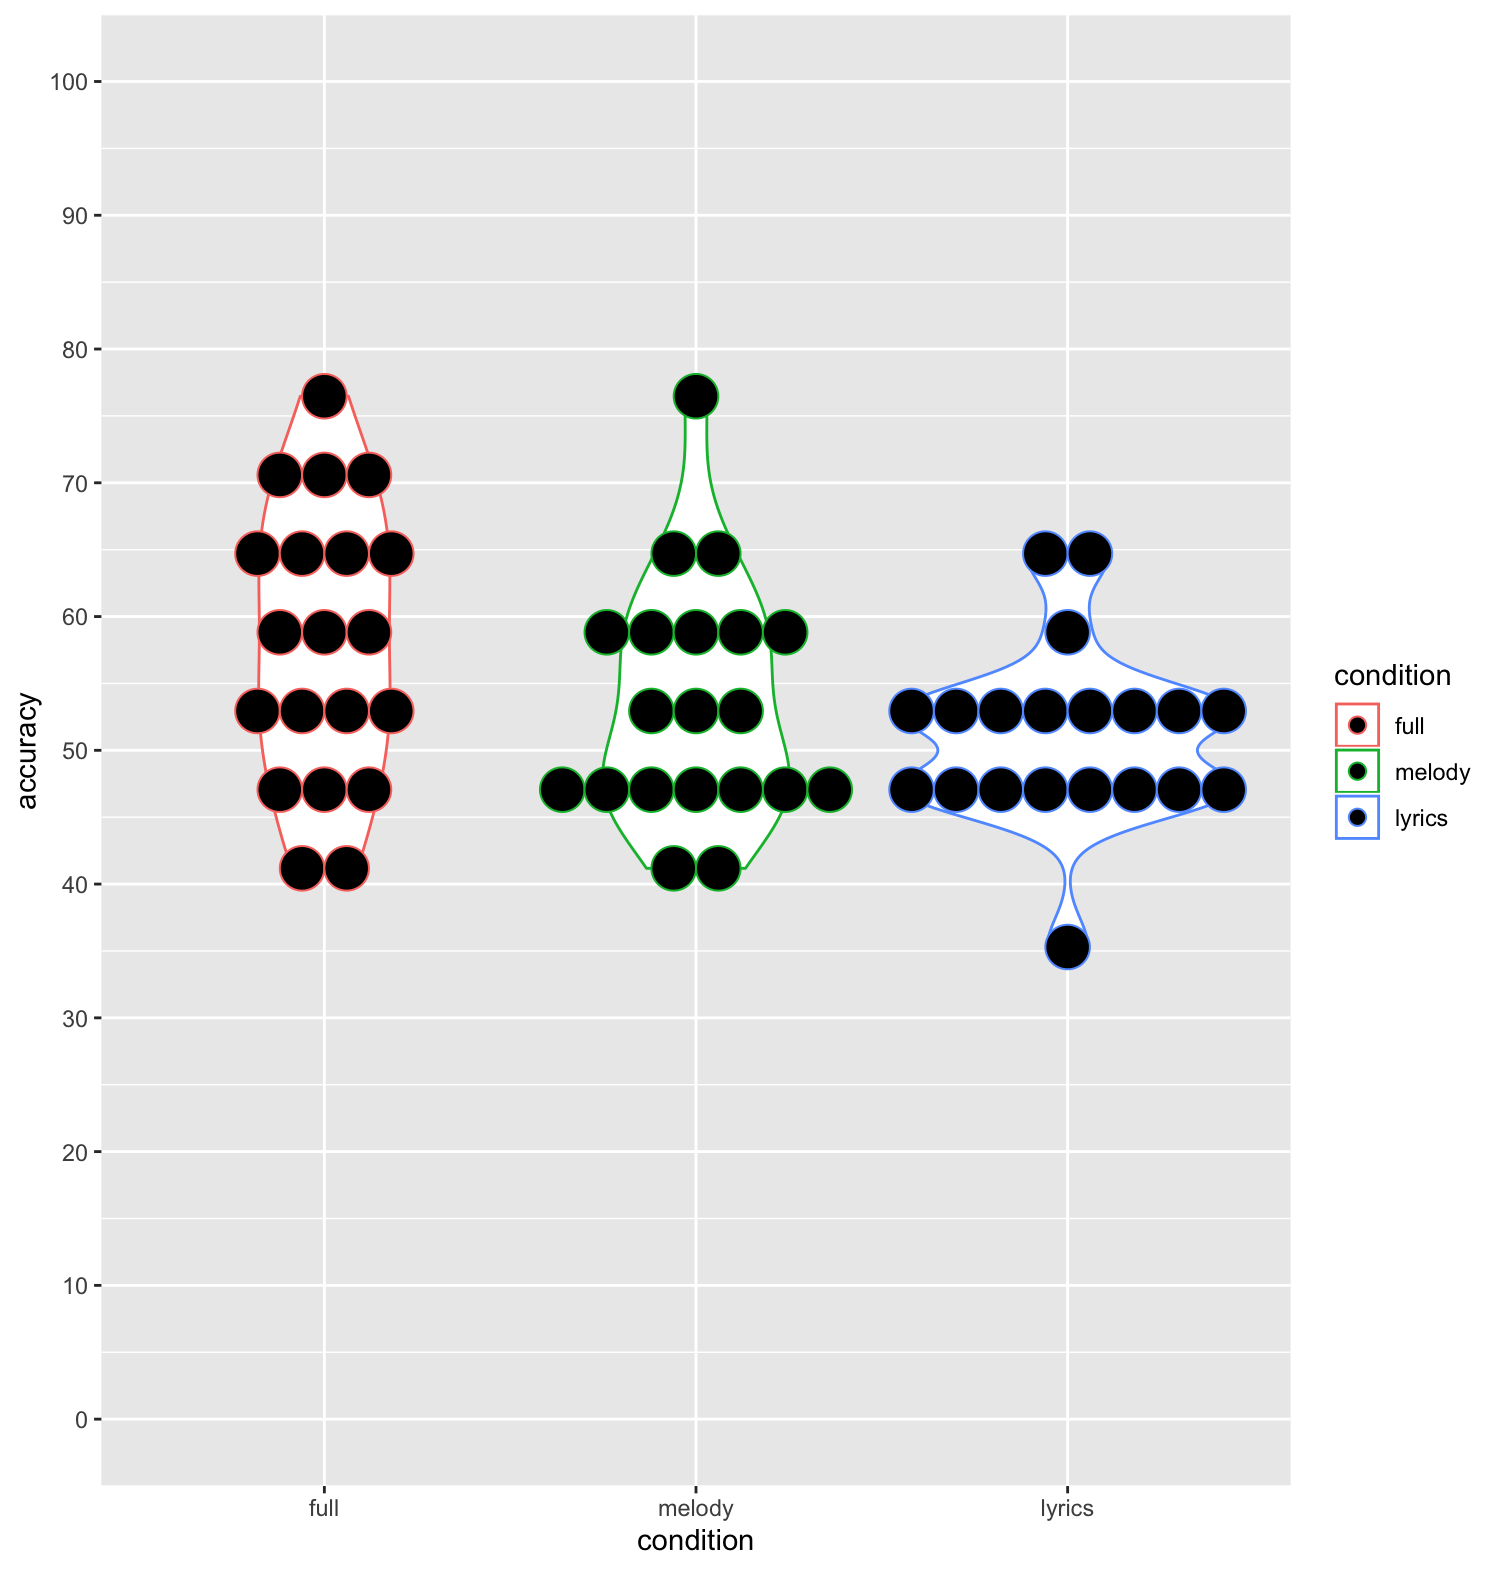

The file beside this chart, header and first rows:
Participant, full, melody, lyrics, full_random, melody_random, lyrics_random
1, 58.82, 64.71, 47.06, 100.0, 100.0, 100.0
2, 70.59, 47.06, 58.82, 100.0, 100.0, 100.0
3, 64.71, 76.47, 52.94, 100.0, 100.0, 100.0
4, 52.94, 47.06, 52.94, 100.0, 100.0, 100.0
5, 64.71, 64.71, 52.94, 100.0, 100.0, 100.0
6, 58.82, 47.06, 47.06, 100.0, 100.0, 100.0
7, 52.94, 58.82, 52.94, 100.0, 100.0, 100.0
8, 52.94, 58.82, 64.71, 100.0, 100.0, 100.0
9, 58.82, 58.82, 47.06, 88.24, 76.47, 100.0
10, 76.47, 58.82, 47.06, 100.0, 94.12, 100.0
11, 41.18, 52.94, 47.06, 94.12, 100.0, 100.0
12, 47.06, 41.18, 35.29, 76.47, 70.59, 100.0
13, 52.94, 52.94, 52.94, 100.0, 100.0, 100.0
14, 47.06, 47.06, 47.06, 88.24, 94.12, 100.0
15, 64.71, 47.06, 47.06, 94.12, 100.0, 100.0
16, 70.59, 41.18, 47.06, 82.35, 94.12, 100.0
17, 41.18, 47.06, 64.71, 82.35, 64.71, 88.24
18, 70.59, 58.82, 52.94, 100.0, 100.0, 100.0
19, 64.71, 52.94, 52.94, 100.0, 100.0, 100.0
20, 47.06, 47.06, 52.94, 100.0, 100.0, 100.0
